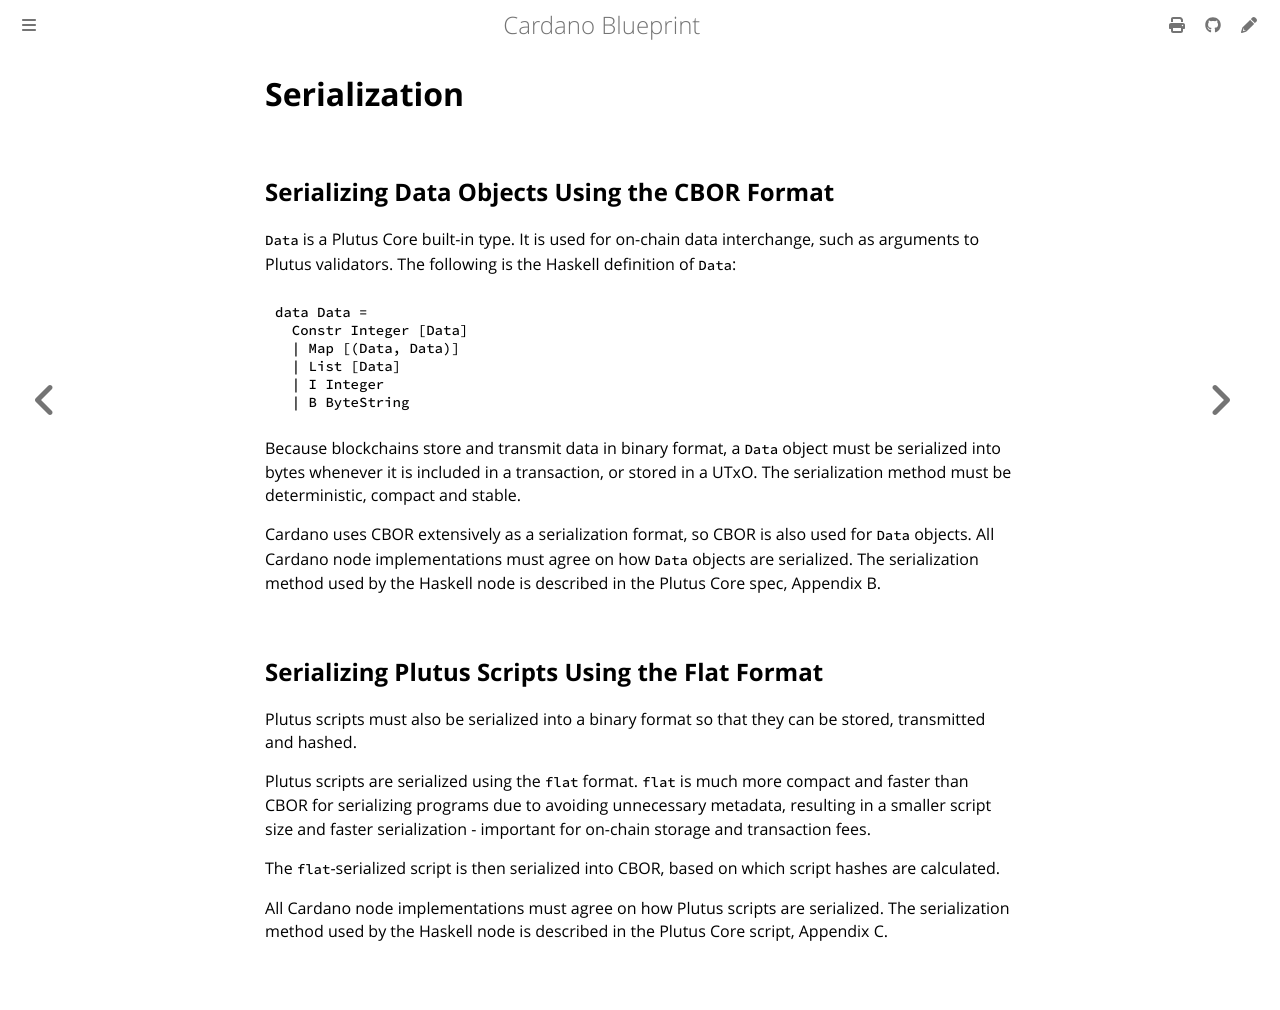

repository: rkuhn/cardano-blueprint · page: plutus/serialization.html · generator: mdbook

# Serialization

## Serializing Data Objects Using the CBOR Format

`Data` is a Plutus Core built-in type.
It is used for on-chain data interchange, such as arguments to Plutus validators.
The following is the Haskell definition of `Data`:

```haskell
data Data =
  Constr Integer [Data]
  | Map [(Data, Data)]
  | List [Data]
  | I Integer
  | B ByteString
```

Because blockchains store and transmit data in binary format, a `Data` object must be serialized into bytes whenever it is included in a transaction, or stored in a UTxO.
The serialization method must be deterministic, compact and stable.

Cardano uses CBOR extensively as a serialization format, so CBOR is also used for `Data` objects.
All Cardano node implementations must agree on how `Data` objects are serialized.
The serialization method used by the Haskell node is described in the Plutus Core spec, Appendix B.

## Serializing Plutus Scripts Using the Flat Format

Plutus scripts must also be serialized into a binary format so that they can be stored, transmitted and hashed.

Plutus scripts are serialized using the `flat` format.
`flat` is much more compact and faster than CBOR for serializing programs due to avoiding unnecessary metadata, resulting in a smaller script size and faster serialization - important for on-chain storage and transaction fees.

The `flat`-serialized script is then serialized into CBOR, based on which script hashes are calculated.

All Cardano node implementations must agree on how Plutus scripts are serialized.
The serialization method used by the Haskell node is described in the Plutus Core script, Appendix C.
